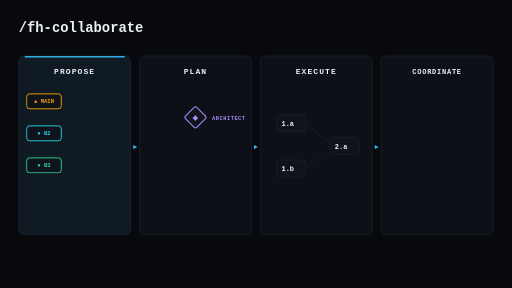
t = 0.00 s
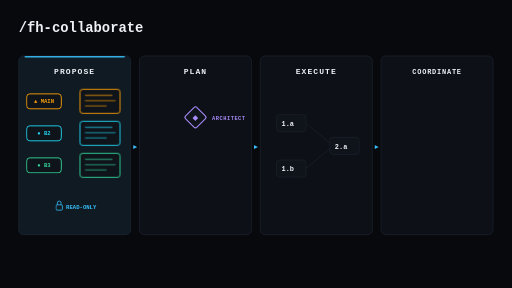
t = 1.50 s
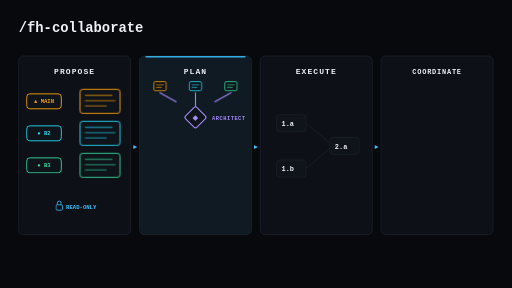
t = 2.62 s
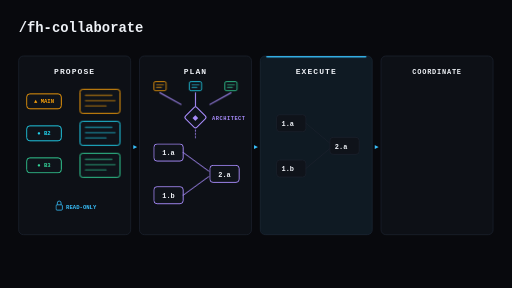
t = 4.04 s
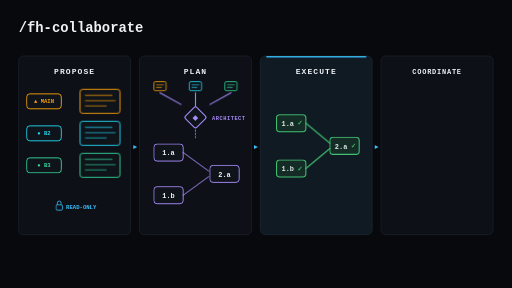
t = 5.26 s
t = 5.54 s: frame unchanged from t = 5.26 s, image omitted

The animated SVG that drew these frames (rendered in a browser with its animation timeline set to each time). Animation: 19 CSS @keyframes rules; one cycle of 8.00 s, repeats indefinitely.

<svg xmlns="http://www.w3.org/2000/svg" width="1920" height="1080" viewBox="0 0 1920 1080" font-family='ui-monospace, "SF Mono", Menlo, monospace'>
  <style>
    :root { }
    .t  { font-family: ui-monospace, "SF Mono", Menlo, monospace; }

    /* ---- highlight band sweep ---- */
    @keyframes band {
      0%, 21%   { transform: translateX(0px);    opacity: 1; }
      25%, 46%  { transform: translateX(453px);  opacity: 1; }
      50%, 71%  { transform: translateX(906px);  opacity: 1; }
      75%, 94%  { transform: translateX(1359px); opacity: 1; }
      97%       { transform: translateX(1359px); opacity: 0; }
      99%       { transform: translateX(0px);    opacity: 0; }
      100%      { transform: translateX(0px);    opacity: 1; }
    }
    #band { animation: band 8s linear infinite; }

    /* ---- PROPOSE: cards fire from chips in parallel ---- */
    @keyframes propA {
      0%, 2%   { opacity: 0; transform: translateX(-120px); }
      8%       { opacity: 1; transform: translateX(0); }
      94%      { opacity: 1; transform: translateX(0); }
      98%,100% { opacity: 0; transform: translateX(-120px); }
    }
    @keyframes propB {
      0%, 4%   { opacity: 0; transform: translateX(-120px); }
      10%      { opacity: 1; transform: translateX(0); }
      94%      { opacity: 1; transform: translateX(0); }
      98%,100% { opacity: 0; transform: translateX(-120px); }
    }
    @keyframes propC {
      0%, 6%   { opacity: 0; transform: translateX(-120px); }
      12%      { opacity: 1; transform: translateX(0); }
      94%      { opacity: 1; transform: translateX(0); }
      98%,100% { opacity: 0; transform: translateX(-120px); }
    }
    #propA { animation: propA 8s linear infinite; }
    #propB { animation: propB 8s linear infinite; }
    #propC { animation: propC 8s linear infinite; }

    @keyframes roLbl {
      0%, 8%   { opacity: 0; }
      12%      { opacity: 1; }
      94%      { opacity: 1; }
      98%,100% { opacity: 0; }
    }
    #roLbl { animation: roLbl 8s linear infinite; }

    /* ---- PLAN: proposals converge on the architect, ONE DAG emerges ---- */
    @keyframes mergeCard {
      0%, 25%  { opacity: 0; }
      27%      { opacity: 1; }
      94%      { opacity: 1; }
      98%,100% { opacity: 0; }
    }
    .mergeCard { animation: mergeCard 8s linear infinite; }
    @keyframes mergeArrow {
      0%, 28%  { stroke-dashoffset: 90; opacity: 0; }
      29%      { stroke-dashoffset: 84; opacity: 1; }
      34%      { stroke-dashoffset: 0;  opacity: 1; }
      94%      { stroke-dashoffset: 0;  opacity: 1; }
      98%,100% { stroke-dashoffset: 90; opacity: 0; }
    }
    .mergeArrow { animation: mergeArrow 8s linear infinite; }
    @keyframes planEmit {
      0%, 35%  { opacity: 0; }
      37%      { opacity: 1; }
      94%      { opacity: 1; }
      98%,100% { opacity: 0; }
    }
    #planEmit { animation: planEmit 8s linear infinite; }
    @keyframes planN1 {
      0%, 37%  { opacity: 0; transform: translateY(-14px); }
      40%      { opacity: 1; transform: translateY(0); }
      94%      { opacity: 1; transform: translateY(0); }
      98%,100% { opacity: 0; transform: translateY(-14px); }
    }
    @keyframes planN2 {
      0%, 39%  { opacity: 0; transform: translateY(-14px); }
      42%      { opacity: 1; transform: translateY(0); }
      94%      { opacity: 1; transform: translateY(0); }
      98%,100% { opacity: 0; transform: translateY(-14px); }
    }
    @keyframes planN3 {
      0%, 44%  { opacity: 0; transform: translateY(-14px); }
      47%      { opacity: 1; transform: translateY(0); }
      94%      { opacity: 1; transform: translateY(0); }
      98%,100% { opacity: 0; transform: translateY(-14px); }
    }
    #planN1 { animation: planN1 8s linear infinite; }
    #planN2 { animation: planN2 8s linear infinite; }
    #planN3 { animation: planN3 8s linear infinite; }
    @keyframes planEdge {
      0%, 42%  { stroke-dashoffset: 140; opacity: 0; }
      43%      { stroke-dashoffset: 130; opacity: 1; }
      47%      { stroke-dashoffset: 0;   opacity: 1; }
      94%      { stroke-dashoffset: 0;   opacity: 1; }
      98%,100% { stroke-dashoffset: 140; opacity: 0; }
    }
    .planEdge { animation: planEdge 8s linear infinite; }

    /* ---- EXECUTE: tasks light in dependency order ---- */
    @keyframes exec1 {
      0%, 52%  { opacity: 0; }
      54%      { opacity: 1; }
      94%      { opacity: 1; }
      98%,100% { opacity: 0; }
    }
    @keyframes exec2 {
      0%, 55%  { opacity: 0; }
      57%      { opacity: 1; }
      94%      { opacity: 1; }
      98%,100% { opacity: 0; }
    }
    @keyframes execEdge {
      0%, 59%  { opacity: 0; }
      61%      { opacity: 1; }
      94%      { opacity: 1; }
      98%,100% { opacity: 0; }
    }
    @keyframes exec3 {
      0%, 62%  { opacity: 0; }
      64%      { opacity: 1; }
      94%      { opacity: 1; }
      98%,100% { opacity: 0; }
    }
    #exec1 { animation: exec1 8s linear infinite; }
    #exec2 { animation: exec2 8s linear infinite; }
    .execEdge { animation: execEdge 8s linear infinite; }
    #exec3 { animation: exec3 8s linear infinite; }

    /* ---- COORDINATE: one final architect integration turn ---- */
    @keyframes coordArch {
      0%, 76%  { opacity: 0; }
      78%      { opacity: 1; }
      94%      { opacity: 1; }
      98%,100% { opacity: 0; }
    }
    #coordArch { animation: coordArch 8s linear infinite; }
    @keyframes coordEmit {
      0%, 79%  { opacity: 0; }
      81%      { opacity: 1; }
      94%      { opacity: 1; }
      98%,100% { opacity: 0; }
    }
    #coordEmit { animation: coordEmit 8s linear infinite; }
    @keyframes coordCard {
      0%, 83%  { opacity: 0; transform: translateY(14px); }
      87%      { opacity: 1; transform: translateY(0); }
      94%      { opacity: 1; transform: translateY(0); }
      98%,100% { opacity: 0; transform: translateY(14px); }
    }
    #coordCard { animation: coordCard 8s linear infinite; }
  </style>

  <!-- background -->
  <rect width="1920" height="1080" fill="#08090d"/>

  <!-- title -->
  <text class="t" x="70" y="120" font-size="52" font-weight="700" fill="#eef1f6">/fh-collaborate</text>

  <!-- phase panels -->
  <g>
    <rect x="70"   y="210" width="420" height="670" rx="18" fill="#0d1016" stroke="#1b212c" stroke-width="3"/>
    <rect x="523"  y="210" width="420" height="670" rx="18" fill="#0d1016" stroke="#1b212c" stroke-width="3"/>
    <rect x="976"  y="210" width="420" height="670" rx="18" fill="#0d1016" stroke="#1b212c" stroke-width="3"/>
    <rect x="1429" y="210" width="420" height="670" rx="18" fill="#0d1016" stroke="#1b212c" stroke-width="3"/>
  </g>

  <!-- highlight band (sweeps across phases) -->
  <g id="band">
    <rect x="70" y="210" width="420" height="670" rx="18" fill="#38bdf8" opacity="0.06"/>
    <rect x="92" y="210" width="376" height="6" rx="3" fill="#38bdf8" opacity="0.9"/>
  </g>

  <!-- phase labels -->
  <text class="t" x="280"  y="276" font-size="30" font-weight="700" fill="#eef1f6" text-anchor="middle" letter-spacing="4">PROPOSE</text>
  <text class="t" x="733"  y="276" font-size="30" font-weight="700" fill="#eef1f6" text-anchor="middle" letter-spacing="4">PLAN</text>
  <text class="t" x="1186" y="276" font-size="30" font-weight="700" fill="#eef1f6" text-anchor="middle" letter-spacing="4">EXECUTE</text>
  <text class="t" x="1639" y="276" font-size="26" font-weight="700" fill="#eef1f6" text-anchor="middle" letter-spacing="3">COORDINATE</text>

  <!-- gap chevrons -->
  <text class="t" x="506"  y="558" font-size="26" font-weight="700" fill="#38bdf8" text-anchor="middle">&#9656;</text>
  <text class="t" x="959"  y="558" font-size="26" font-weight="700" fill="#38bdf8" text-anchor="middle">&#9656;</text>
  <text class="t" x="1412" y="558" font-size="26" font-weight="700" fill="#38bdf8" text-anchor="middle">&#9656;</text>

  <!-- ================= PHASE 1: PROPOSE (every agent plans read-only, in parallel) ================= -->
  <g>
    <!-- model chips -->
    <rect x="100" y="352" width="130" height="56" rx="12" fill="#0f131a" stroke="#F59E0B" stroke-width="3.5"/>
    <text class="t" x="165" y="388" font-size="21" font-weight="700" fill="#F59E0B" text-anchor="middle">&#9650; MAIN</text>
    <rect x="100" y="472" width="130" height="56" rx="12" fill="#0f131a" stroke="#22D3EE" stroke-width="3.5"/>
    <text class="t" x="165" y="508" font-size="21" font-weight="700" fill="#22D3EE" text-anchor="middle">&#9679; B2</text>
    <rect x="100" y="592" width="130" height="56" rx="12" fill="#0f131a" stroke="#34D399" stroke-width="3.5"/>
    <text class="t" x="165" y="628" font-size="21" font-weight="700" fill="#34D399" text-anchor="middle">&#9679; B3</text>

    <!-- proposal cards (fired in parallel) -->
    <g id="propA">
      <rect x="300" y="335" width="150" height="90" rx="10" fill="#0f131a" stroke="#F59E0B" stroke-width="3.5"/>
      <rect x="318" y="355" width="104" height="5" rx="2.5" fill="#F59E0B" opacity="0.55"/>
      <rect x="318" y="375" width="116" height="5" rx="2.5" fill="#F59E0B" opacity="0.55"/>
      <rect x="318" y="395" width="82"  height="5" rx="2.5" fill="#F59E0B" opacity="0.55"/>
    </g>
    <g id="propB">
      <rect x="300" y="455" width="150" height="90" rx="10" fill="#0f131a" stroke="#22D3EE" stroke-width="3.5"/>
      <rect x="318" y="475" width="104" height="5" rx="2.5" fill="#22D3EE" opacity="0.55"/>
      <rect x="318" y="495" width="116" height="5" rx="2.5" fill="#22D3EE" opacity="0.55"/>
      <rect x="318" y="515" width="82"  height="5" rx="2.5" fill="#22D3EE" opacity="0.55"/>
    </g>
    <g id="propC">
      <rect x="300" y="575" width="150" height="90" rx="10" fill="#0f131a" stroke="#34D399" stroke-width="3.5"/>
      <rect x="318" y="595" width="104" height="5" rx="2.5" fill="#34D399" opacity="0.55"/>
      <rect x="318" y="615" width="116" height="5" rx="2.5" fill="#34D399" opacity="0.55"/>
      <rect x="318" y="635" width="82"  height="5" rx="2.5" fill="#34D399" opacity="0.55"/>
    </g>

    <!-- read-only tag -->
    <g id="roLbl">
      <rect x="210" y="768" width="24" height="20" rx="4" fill="none" stroke="#38bdf8" stroke-width="3"/>
      <path d="M 215 768 v-7 a 7 7 0 0 1 14 0 v7" fill="none" stroke="#38bdf8" stroke-width="3"/>
      <text class="t" x="248" y="785" font-size="21" font-weight="700" fill="#38bdf8">READ-ONLY</text>
    </g>
  </g>

  <!-- ================= PHASE 2: PLAN (architect merges every proposal into ONE delegation DAG) ================= -->
  <g>
    <!-- the three proposals arrive -->
    <g class="mergeCard">
      <rect x="577" y="306" width="46" height="34" rx="6" fill="#0f131a" stroke="#F59E0B" stroke-width="3"/>
      <rect x="585" y="316" width="30" height="4" rx="2" fill="#F59E0B" opacity="0.6"/>
      <rect x="585" y="326" width="22" height="4" rx="2" fill="#F59E0B" opacity="0.6"/>
    </g>
    <g class="mergeCard">
      <rect x="710" y="306" width="46" height="34" rx="6" fill="#0f131a" stroke="#22D3EE" stroke-width="3"/>
      <rect x="718" y="316" width="30" height="4" rx="2" fill="#22D3EE" opacity="0.6"/>
      <rect x="718" y="326" width="22" height="4" rx="2" fill="#22D3EE" opacity="0.6"/>
    </g>
    <g class="mergeCard">
      <rect x="843" y="306" width="46" height="34" rx="6" fill="#0f131a" stroke="#34D399" stroke-width="3"/>
      <rect x="851" y="316" width="30" height="4" rx="2" fill="#34D399" opacity="0.6"/>
      <rect x="851" y="326" width="22" height="4" rx="2" fill="#34D399" opacity="0.6"/>
    </g>

    <!-- converge into the architect -->
    <line class="mergeArrow" x1="600" y1="348" x2="712" y2="410" stroke="#A78BFA" stroke-width="4" stroke-dasharray="90" stroke-linecap="round"/>
    <line class="mergeArrow" x1="733" y1="348" x2="733" y2="402" stroke="#A78BFA" stroke-width="4" stroke-dasharray="90" stroke-linecap="round"/>
    <line class="mergeArrow" x1="866" y1="348" x2="754" y2="410" stroke="#A78BFA" stroke-width="4" stroke-dasharray="90" stroke-linecap="round"/>

    <!-- architect -->
    <rect x="703" y="410" width="60" height="60" rx="8" transform="rotate(45 733 440)" fill="#0f131a" stroke="#A78BFA" stroke-width="4"/>
    <text class="t" x="733" y="451" font-size="28" fill="#A78BFA" text-anchor="middle">&#9670;</text>
    <text class="t" x="795" y="449" font-size="20" font-weight="700" fill="#A78BFA" letter-spacing="2">ARCHITECT</text>

    <!-- ONE delegation DAG emerges -->
    <line id="planEmit" x1="733" y1="488" x2="733" y2="524" stroke="#A78BFA" stroke-width="3.5" stroke-dasharray="4 8" stroke-linecap="round"/>
    <g id="planN1">
      <rect x="577" y="540" width="110" height="64" rx="12" fill="#0f131a" stroke="#A78BFA" stroke-width="3.5"/>
      <text class="t" x="632" y="582" font-size="26" font-weight="700" fill="#eef1f6" text-anchor="middle">1.a</text>
    </g>
    <g id="planN2">
      <rect x="577" y="700" width="110" height="64" rx="12" fill="#0f131a" stroke="#A78BFA" stroke-width="3.5"/>
      <text class="t" x="632" y="742" font-size="26" font-weight="700" fill="#eef1f6" text-anchor="middle">1.b</text>
    </g>
    <line class="planEdge" x1="687" y1="572" x2="783" y2="642" stroke="#A78BFA" stroke-width="3.5" stroke-dasharray="140" stroke-linecap="round"/>
    <line class="planEdge" x1="687" y1="732" x2="783" y2="662" stroke="#A78BFA" stroke-width="3.5" stroke-dasharray="140" stroke-linecap="round"/>
    <g id="planN3">
      <rect x="787" y="620" width="110" height="64" rx="12" fill="#0f131a" stroke="#A78BFA" stroke-width="3.5"/>
      <text class="t" x="842" y="662" font-size="26" font-weight="700" fill="#eef1f6" text-anchor="middle">2.a</text>
    </g>
  </g>

  <!-- ================= PHASE 3: EXECUTE (tasks run on dependency readiness) ================= -->
  <g>
    <!-- base DAG (queued) -->
    <rect x="1037" y="430" width="110" height="64" rx="12" fill="#0f131a" stroke="#1b212c" stroke-width="3"/>
    <text class="t" x="1079" y="472" font-size="26" font-weight="700" fill="#eef1f6" text-anchor="middle">1.a</text>
    <rect x="1037" y="600" width="110" height="64" rx="12" fill="#0f131a" stroke="#1b212c" stroke-width="3"/>
    <text class="t" x="1079" y="642" font-size="26" font-weight="700" fill="#eef1f6" text-anchor="middle">1.b</text>
    <line x1="1147" y1="462" x2="1237" y2="537" stroke="#1b212c" stroke-width="3" stroke-linecap="round"/>
    <line x1="1147" y1="632" x2="1237" y2="557" stroke="#1b212c" stroke-width="3" stroke-linecap="round"/>
    <rect x="1237" y="515" width="110" height="64" rx="12" fill="#0f131a" stroke="#1b212c" stroke-width="3"/>
    <text class="t" x="1279" y="557" font-size="26" font-weight="700" fill="#eef1f6" text-anchor="middle">2.a</text>

    <!-- light-up overlays in dependency order -->
    <g id="exec1">
      <rect x="1037" y="430" width="110" height="64" rx="12" fill="#3FBF6F" fill-opacity="0.14" stroke="#3FBF6F" stroke-width="4"/>
      <text class="t" x="1125" y="470" font-size="24" font-weight="700" fill="#3FBF6F" text-anchor="middle">&#10003;</text>
    </g>
    <g id="exec2">
      <rect x="1037" y="600" width="110" height="64" rx="12" fill="#3FBF6F" fill-opacity="0.14" stroke="#3FBF6F" stroke-width="4"/>
      <text class="t" x="1125" y="640" font-size="24" font-weight="700" fill="#3FBF6F" text-anchor="middle">&#10003;</text>
    </g>
    <line class="execEdge" x1="1147" y1="462" x2="1237" y2="537" stroke="#3FBF6F" stroke-width="4" stroke-linecap="round"/>
    <line class="execEdge" x1="1147" y1="632" x2="1237" y2="557" stroke="#3FBF6F" stroke-width="4" stroke-linecap="round"/>
    <g id="exec3">
      <rect x="1237" y="515" width="110" height="64" rx="12" fill="#3FBF6F" fill-opacity="0.14" stroke="#3FBF6F" stroke-width="4"/>
      <text class="t" x="1325" y="555" font-size="24" font-weight="700" fill="#3FBF6F" text-anchor="middle">&#10003;</text>
    </g>
  </g>

  <!-- ================= PHASE 4: COORDINATE (one final architect integration turn) ================= -->
  <g>
    <g id="coordArch">
      <rect x="1609" y="420" width="60" height="60" rx="8" transform="rotate(45 1639 450)" fill="#0f131a" stroke="#A78BFA" stroke-width="4"/>
      <text class="t" x="1639" y="461" font-size="28" fill="#A78BFA" text-anchor="middle">&#9670;</text>
      <text class="t" x="1639" y="386" font-size="20" font-weight="700" fill="#A78BFA" text-anchor="middle" letter-spacing="2">ARCHITECT</text>
    </g>
    <line id="coordEmit" x1="1639" y1="498" x2="1639" y2="540" stroke="#A78BFA" stroke-width="3.5" stroke-dasharray="4 8" stroke-linecap="round"/>
    <g id="coordCard">
      <rect x="1554" y="556" width="170" height="100" rx="10" fill="#0f131a" stroke="#3FBF6F" stroke-width="3.5"/>
      <rect x="1572" y="578" width="112" height="5" rx="2.5" fill="#3FBF6F" opacity="0.55"/>
      <rect x="1572" y="598" width="124" height="5" rx="2.5" fill="#3FBF6F" opacity="0.55"/>
      <rect x="1572" y="618" width="90"  height="5" rx="2.5" fill="#3FBF6F" opacity="0.55"/>
      <text class="t" x="1700" y="588" font-size="24" font-weight="700" fill="#3FBF6F" text-anchor="middle">&#10003;</text>
      <text class="t" x="1639" y="706" font-size="21" font-weight="700" fill="#A78BFA" text-anchor="middle">FINAL INTEGRATION</text>
    </g>
  </g>
</svg>
